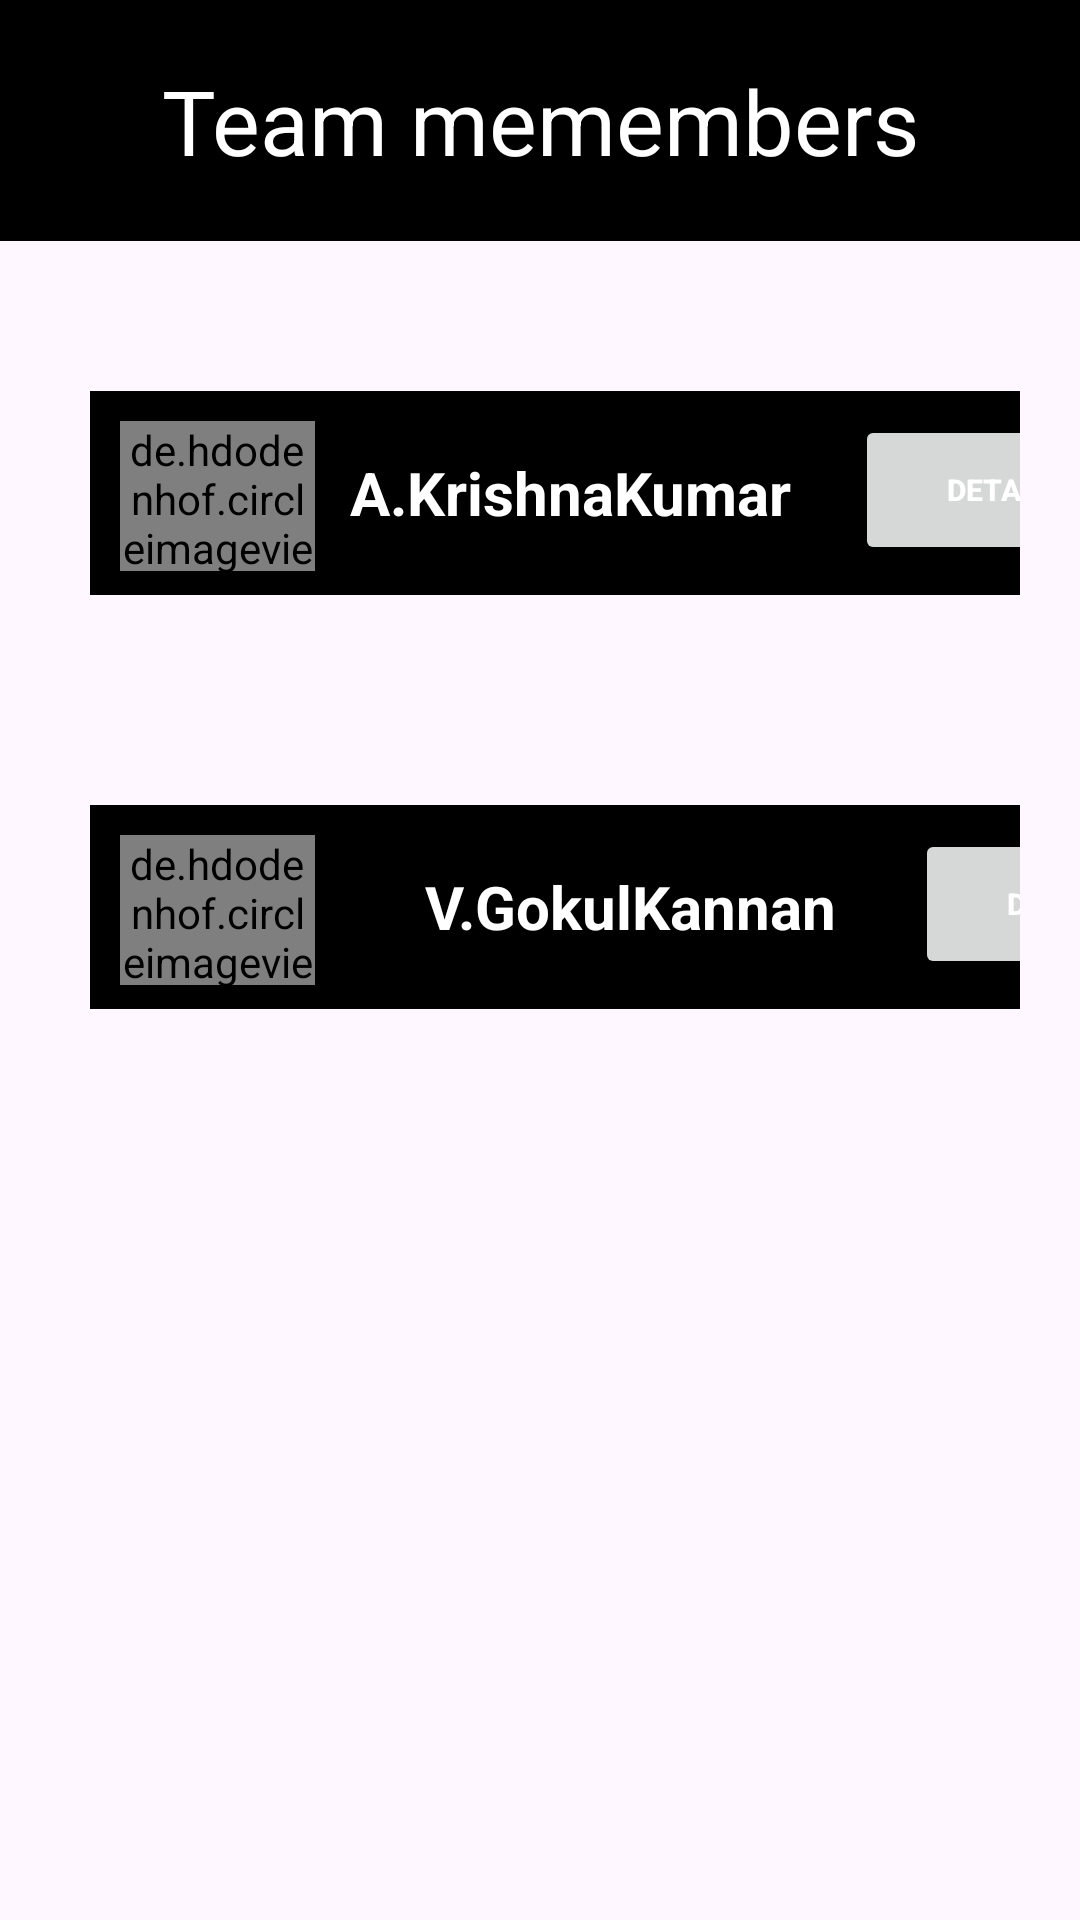

Android layout source for this screen:
<!-- AndroidManifest.xml: application theme Theme.EmployeeLogin -->
<!-- res/layout/activity_emplists.xml -->
<?xml version="1.0" encoding="utf-8"?>
<LinearLayout xmlns:android="http://schemas.android.com/apk/res/android"

    xmlns:tools="http://schemas.android.com/tools"
    android:id="@+id/head"
    android:layout_width="match_parent"
    android:layout_height="match_parent"
    android:background="@drawable/img_13"
    android:orientation="vertical"
    tools:context=".emplists">

    <LinearLayout
        android:layout_width="match_parent"
        android:layout_height="wrap_content"
    android:background="@color/black"
        >

        <TextView
            android:layout_width="match_parent"
            android:layout_height="wrap_content"
            android:gravity="center"
            android:text="Team memembers"
            android:layout_margin="20dp"
            android:textColor="@color/white"
            android:textSize="30dp" />

    </LinearLayout>

    <RelativeLayout

        android:id="@+id/p1"
        android:layout_width="wrap_content"
        android:layout_height="wrap_content"
        android:layout_marginStart="10dp"
        android:layout_marginTop="30dp"

        >


        <LinearLayout
            android:layout_width="match_parent"
            android:layout_height="wrap_content"
            android:layout_marginStart="20dp"


            android:layout_marginTop="20dp"
            android:layout_marginEnd="20dp"
            android:layout_marginBottom="20dp"
            android:background="@color/black"
            android:orientation="horizontal">

            <de.hdodenhof.circleimageview.CircleImageView
                android:layout_width="65dp"
                android:layout_height="50dp"
                android:layout_marginStart="10dp"
                android:layout_marginTop="10dp"
                android:src="@drawable/krish1" />

            <LinearLayout
                android:layout_width="wrap_content"
                android:layout_height="wrap_content"

                android:orientation="horizontal">

                <TextView
                    android:id="@+id/person"
                    android:layout_width="150dp"
                    android:layout_height="48dp"
                    android:layout_margin="10dp"
                    android:gravity="center"
                    android:text="A.KrishnaKumar"
                    android:textColor="@color/white"
                    android:textSize="20sp"
                    android:textStyle="bold" />

                <Button
                    android:id="@+id/empid"
                    android:layout_width="100dp"
                    android:layout_height="50dp"
                    android:layout_marginLeft="10dp"
                    android:layout_marginTop="5dp"
                    android:onClick="persondetail1"
                    android:text="Details"
                    android:textColor="@color/white"
                    android:textSize="10dp"
                    android:textStyle="bold" />


            </LinearLayout>


        </LinearLayout>


    </RelativeLayout>

    <RelativeLayout

        android:id="@+id/p2"
        android:layout_width="wrap_content"
        android:layout_height="wrap_content"
        android:layout_marginStart="10dp"
        android:layout_marginTop="30dp"
        >


        <LinearLayout
            android:layout_width="match_parent"
            android:layout_height="wrap_content"
            android:layout_marginStart="20dp"
            android:layout_marginTop="20dp"
            android:layout_marginEnd="20dp"
            android:layout_marginBottom="20dp"
            android:background="@color/black"
            android:orientation="horizontal">

            <de.hdodenhof.circleimageview.CircleImageView
                android:layout_width="65dp"
                android:layout_height="50dp"
                android:layout_marginStart="10dp"
                android:layout_marginTop="10dp"
                android:src="@drawable/gokul"

                />

            <LinearLayout
                android:layout_width="wrap_content"
                android:layout_height="wrap_content"
                android:layout_marginStart="20dp"

                android:orientation="horizontal">

                <TextView
                    android:id="@+id/person2"
                    android:layout_width="150dp"
                    android:layout_height="48dp"
                    android:layout_margin="10dp"
                    android:gravity="center"
                    android:text="V.GokulKannan"
                    android:textColor="@color/white"
                    android:textSize="20sp"
                    android:textStyle="bold" />

                <Button
                    android:id="@+id/empid2"
                    android:layout_width="100dp"
                    android:layout_height="50dp"
                    android:layout_marginLeft="10dp"
                    android:layout_marginTop="5dp"
                    android:onClick="persondetail2"
                    android:text="Details"
                    android:textColor="@color/white"
                    android:textSize="10dp"
                    android:textStyle="bold" />


            </LinearLayout>


        </LinearLayout>


    </RelativeLayout>

</LinearLayout>
<!-- resources referenced by this layout -->
<resources>
  <!-- drawable gokul: jpg bitmap (drawable, 78310 bytes) -->
  <!-- drawable krish1: jpg bitmap (drawable, 342623 bytes) -->
  <style name="Theme.EmployeeLogin" parent="Base.Theme.EmployeeLogin" />
  <style name="Base.Theme.EmployeeLogin" parent="Theme.Material3.DayNight.NoActionBar">
          
          
      </style>
  <!-- not gathered from this repository: default colours our renderer supplied (Android Studio template values) -->
  <color name="black">#FF000000</color>
  <color name="white">#FFFFFFFF</color>
</resources>
